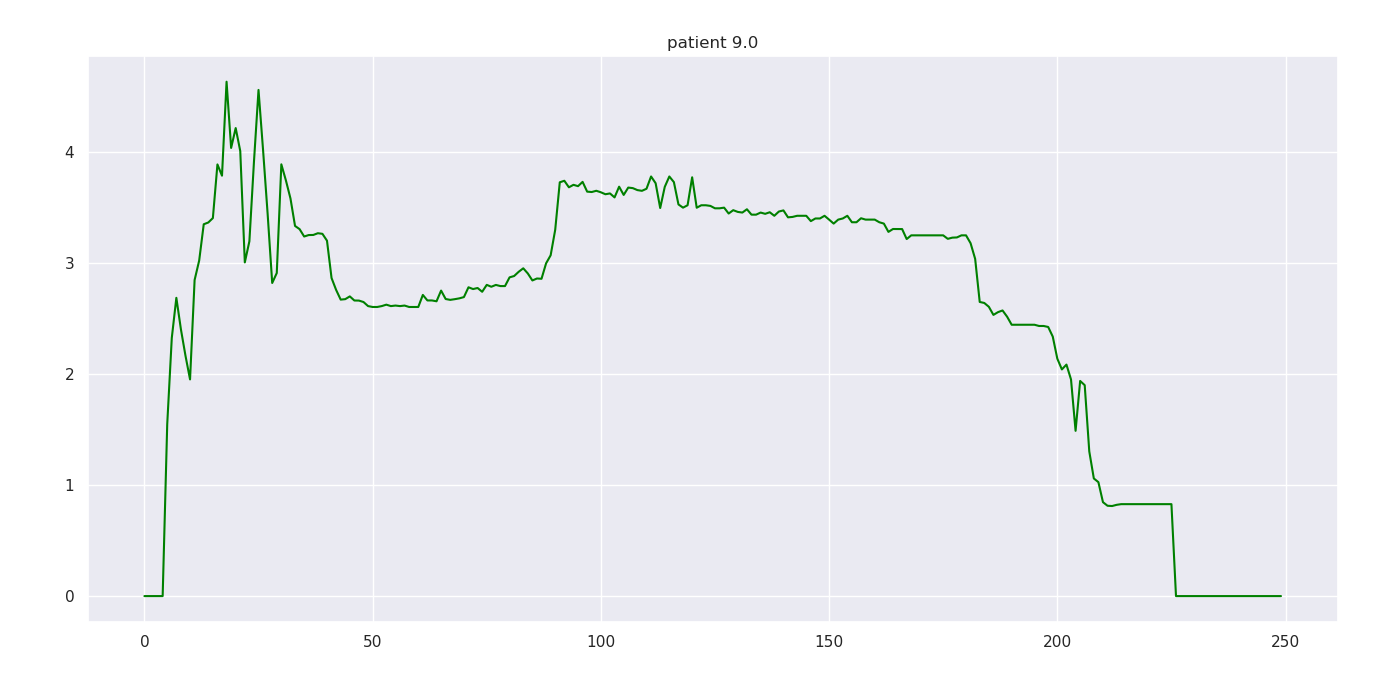

Values plotted in this chart, from the file beside it:
9.000000, 1.000000, 0.000000, nan, 0.000000
9, 2, 0.000000, nan, 0.000053
9, 3, 0.000000, nan, 0.000053
9, 4, 16.6, nan, 0.000053
9, 5, 4.5, nan, 0.000053
9, 6, 91, nan, 1.546
9, 7, 4, nan, 2.323
9, 8, 3, nan, 2.684
9, 9, 4, nan, 2.401
9, 10, 28.5, nan, 2.163
9, 11, 16.5, nan, 1.95
9, 12, 16, nan, 2.844
9, 13, 15.7, nan, 3.019
9, 14, 15.3, nan, 3.346
9, 15, 15.1, nan, 3.362
9, 16, 15, nan, 3.402
9, 17, 14.7, nan, 3.885
9, 18, 14.3, nan, 3.783
9, 19, 14.3, nan, 4.629
9, 20, 7.7, nan, 4.033
9, 21, 1.9, nan, 4.212
9, 22, 5.7, 5.8, 4.005
9, 23, 8.1, nan, 3.003
9, 24, 7.9, nan, 3.193
9, 25, 8.2, nan, 3.907
9, 26, 7.8, nan, 4.555
9, 27, 8.1, nan, 4.012
9, 28, 7.9, nan, 3.438
9, 29, 7.7, nan, 2.817
9, 30, 8, 5.1, 2.907
9, 31, 7.8, nan, 3.885
9, 32, 7.6, nan, 3.741
9, 33, 7.9, nan, 3.578
9, 34, 7.5, nan, 3.331
9, 35, 7.5, nan, 3.302
9, 36, 7.9, nan, 3.236
9, 37, 7.6, nan, 3.249
9, 38, 7.8, nan, 3.25
9, 39, 7.3, nan, 3.265
9, 40, 7.7, nan, 3.26
9, 41, 7.4, 2.9, 3.198
9, 42, 7.5, nan, 2.862
9, 43, 7.4, nan, 2.756
9, 44, 7.4, nan, 2.668
9, 45, 7.4, nan, 2.672
9, 46, 7.4, nan, 2.697
9, 47, 7.4, nan, 2.66
9, 48, 7.5, nan, 2.659
9, 49, 7.2, nan, 2.646
9, 50, 7.5, nan, 2.61
9, 51, 7.2, nan, 2.602
9, 52, 7.5, nan, 2.602
9, 53, 7.3, nan, 2.61
9, 54, 7.2, nan, 2.622
9, 55, 7.3, nan, 2.61
9, 56, 7.6, nan, 2.614
9, 57, 7, nan, 2.61
9, 58, 7.4, nan, 2.614
9, 59, 7.3, nan, 2.602
9, 60, 10.4, nan, 2.602
9, 61, 8.4, nan, 2.602
... 189 more rows
